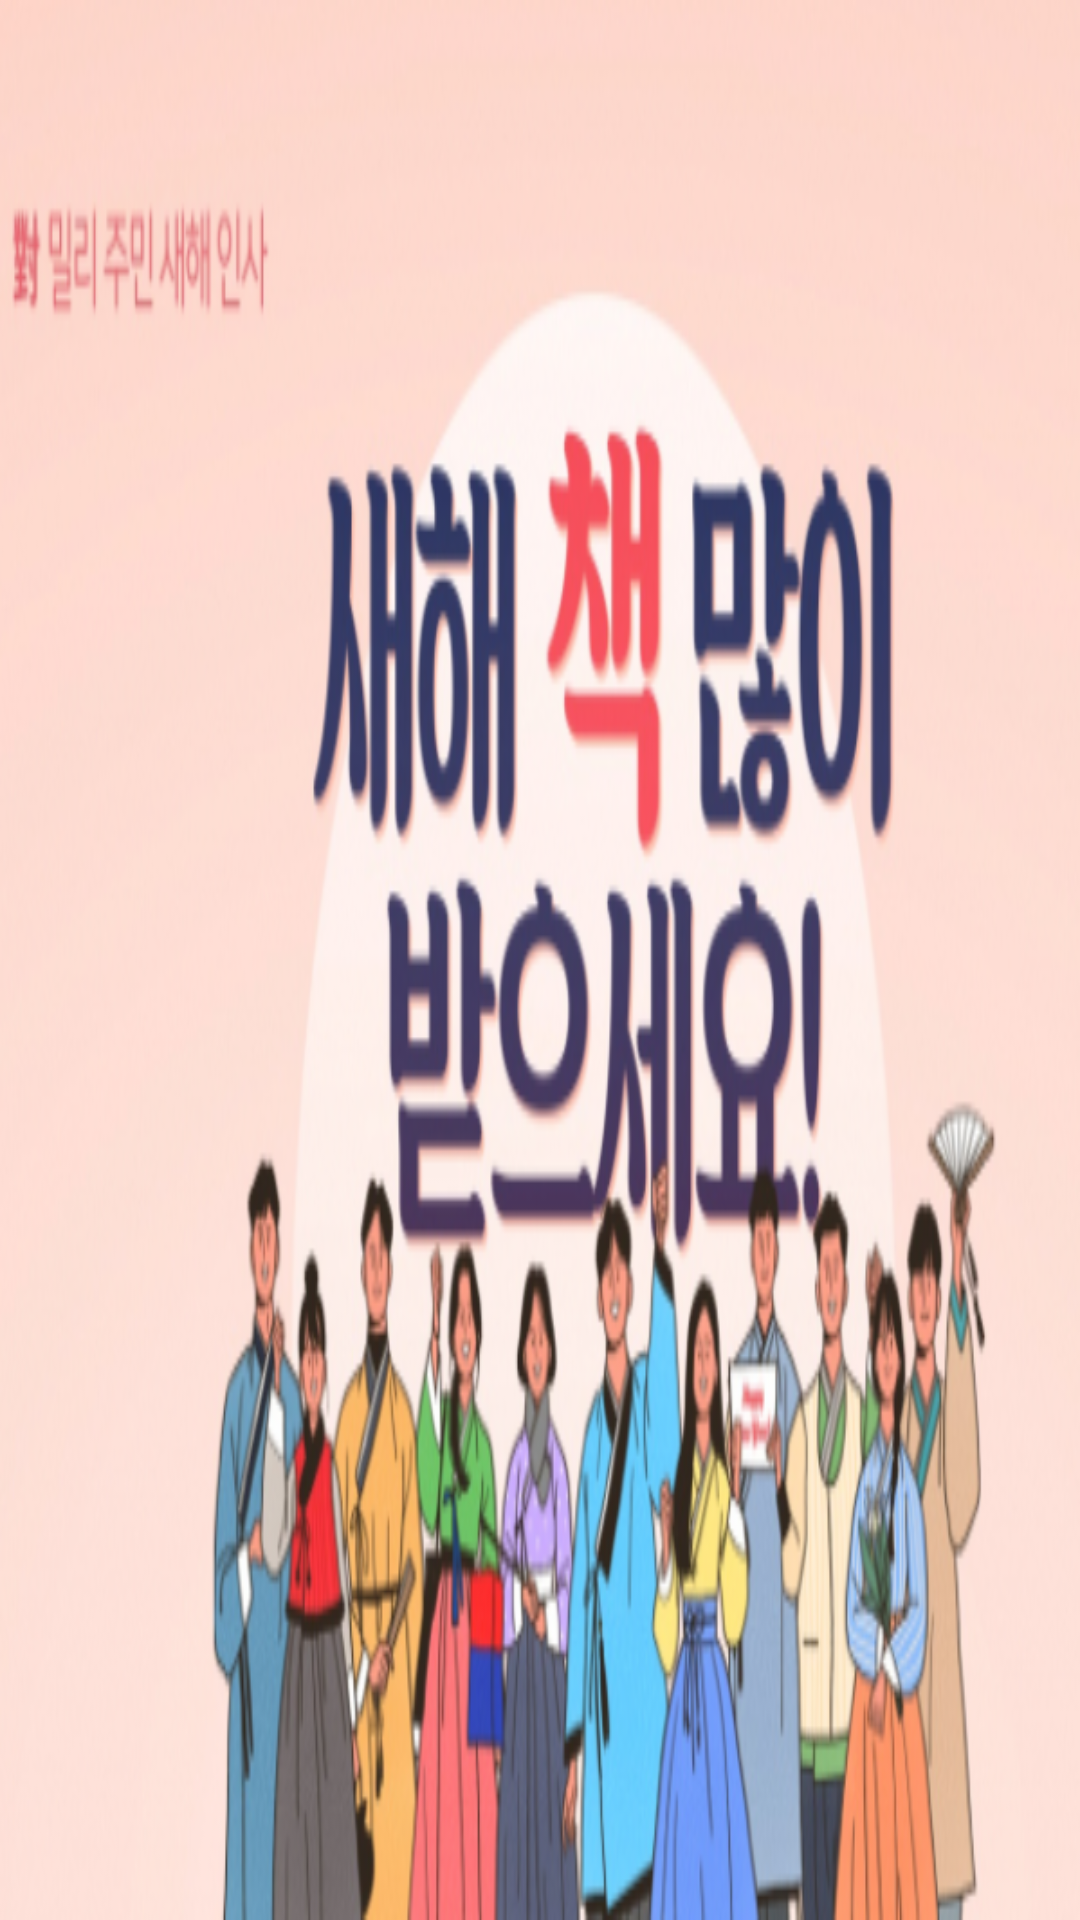

Write the Android layout XML for this screen, with the resource values it uses.
<!-- AndroidManifest.xml: application theme AppTheme -->
<!-- res/layout/activity_fragment1__banner1.xml -->
<?xml version="1.0" encoding="utf-8"?>
<LinearLayout xmlns:android="http://schemas.android.com/apk/res/android"
    xmlns:tools="http://schemas.android.com/tools"
    android:layout_width="match_parent"
    android:layout_height="match_parent"
    tools:context=".Activities.Fragment1.Fragment1_Banner1"
    android:background="@drawable/banner1">

</LinearLayout>
<!-- resources referenced by this layout -->
<resources>
  <!-- drawable banner1: png bitmap (drawable, 269302 bytes) -->
  <style name="AppTheme" parent="Theme.AppCompat.Light.DarkActionBar">
          
          <item name="colorPrimary">@color/colorPrimary</item>
          <item name="colorPrimaryDark">@color/colorPrimaryDark</item>
          <item name="colorAccent">@color/colorAccent</item>
      </style>
  <color name="colorPrimary">#008577</color>
  <color name="colorPrimaryDark">#00574B</color>
  <color name="colorAccent">#D81B60</color>
</resources>
